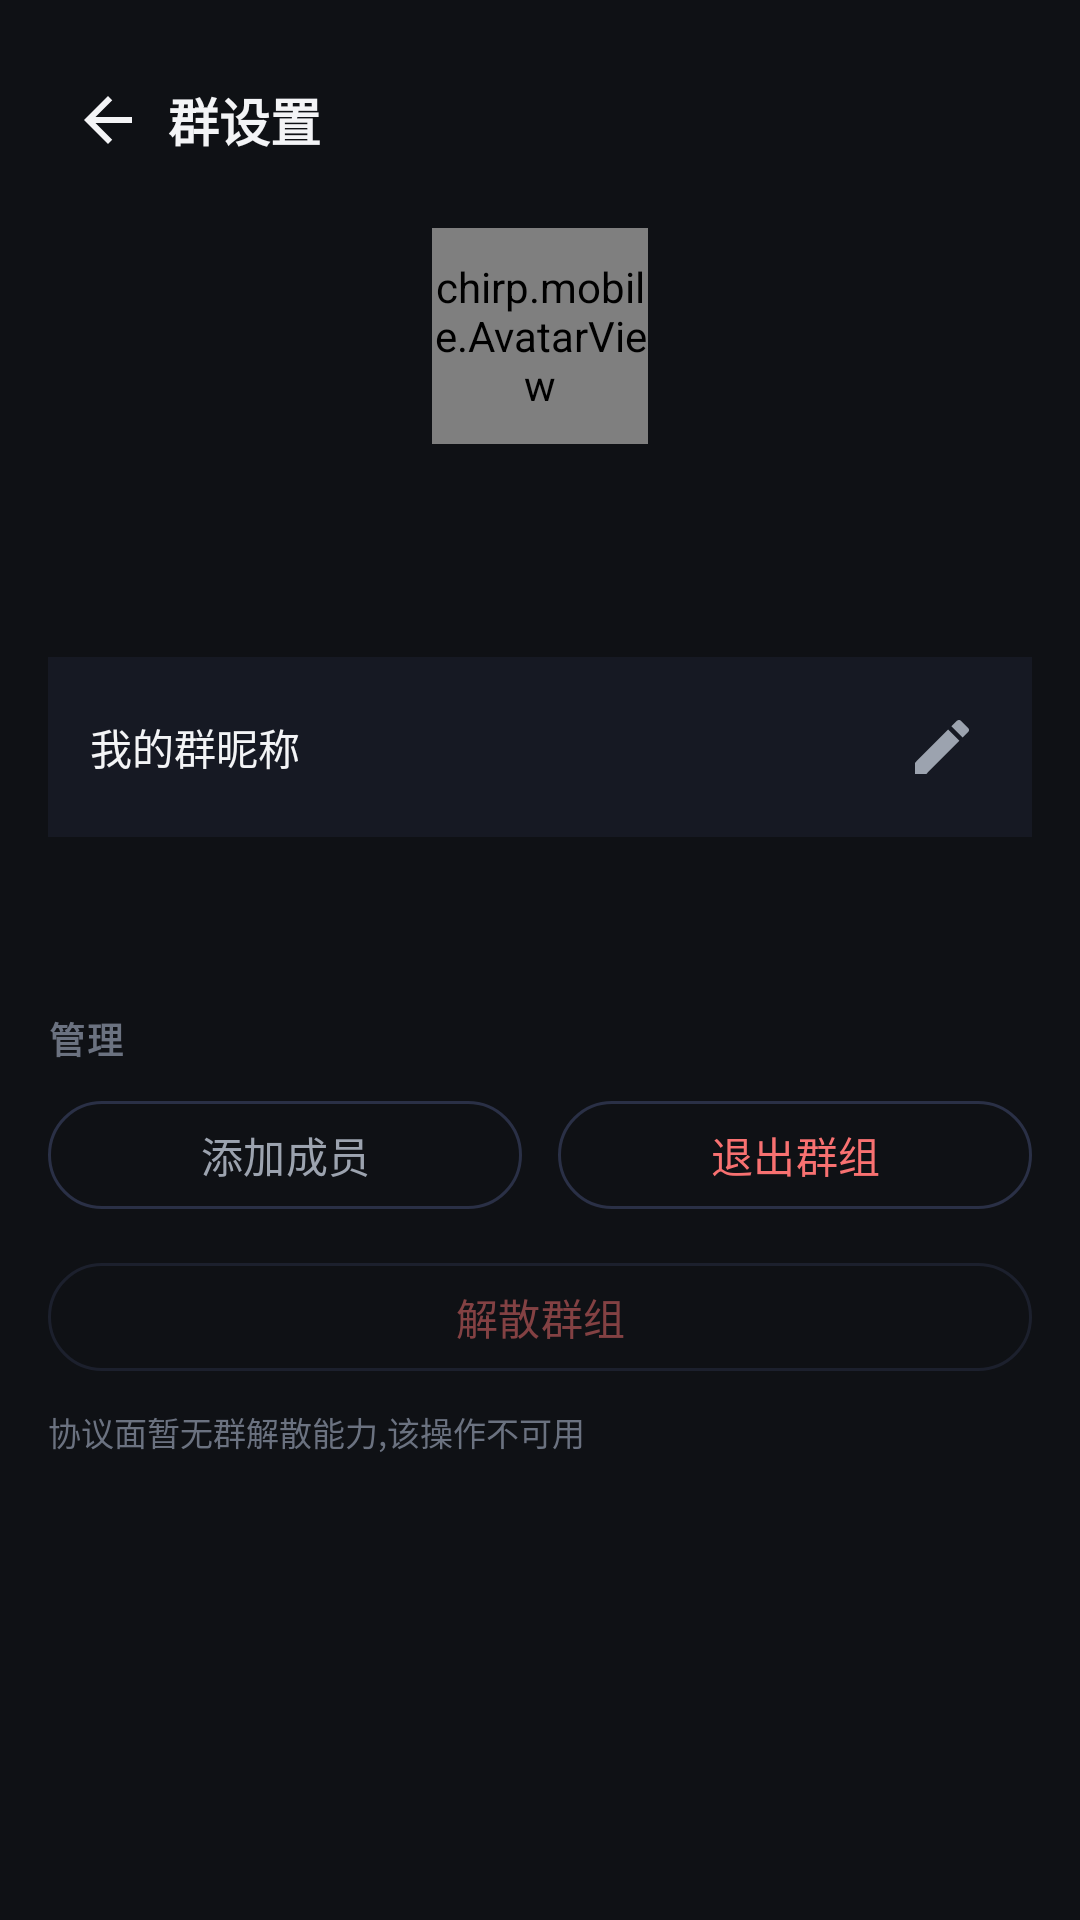

Reconstruct the res/layout file that produces this screen, plus the resources it refers to.
<!-- AndroidManifest.xml: application theme Theme.Chirp -->
<!-- res/layout/activity_group_settings.xml -->
<?xml version="1.0" encoding="utf-8"?>
<ScrollView xmlns:android="http://schemas.android.com/apk/res/android"
    android:layout_width="match_parent"
    android:layout_height="match_parent"
    android:fillViewport="true"
    android:scrollbars="vertical">

    <LinearLayout
        android:layout_width="match_parent"
        android:layout_height="wrap_content"
        android:orientation="vertical"
        android:paddingBottom="24dp"
        android:paddingStart="16dp"
        android:paddingEnd="16dp"
        android:paddingTop="12dp">

        <LinearLayout
            android:layout_width="match_parent"
            android:layout_height="@dimen/topbar_height"
            android:gravity="center_vertical"
            android:orientation="horizontal">

            <ImageButton
                android:id="@+id/back_btn"
                android:layout_width="40dp"
                android:layout_height="40dp"
                android:background="?attr/selectableItemBackgroundBorderless"
                android:contentDescription="@string/chat_back_cd"
                android:src="@drawable/ic_back"
                app:tint="@color/chirp_text_primary"
                xmlns:app="http://schemas.android.com/apk/res-auto" />

            <TextView
                android:layout_width="0dp"
                android:layout_height="wrap_content"
                android:layout_weight="1"
                android:text="@string/group_settings_title"
                android:textColor="@color/chirp_text_primary"
                android:textSize="17sp"
                android:textStyle="bold" />
        </LinearLayout>

        <chirp.mobile.AvatarView
            android:id="@+id/group_avatar"
            android:layout_width="@dimen/avatar_lg"
            android:layout_height="@dimen/avatar_lg"
            android:layout_gravity="center_horizontal"
            android:layout_marginTop="8dp"
            android:importantForAccessibility="no" />

        <TextView
            android:id="@+id/group_name"
            android:layout_width="match_parent"
            android:layout_height="wrap_content"
            android:layout_marginTop="10dp"
            android:gravity="center"
            android:textColor="@color/chirp_text_primary"
            android:textSize="17sp"
            android:textStyle="bold" />

        <TextView
            android:id="@+id/group_meta"
            android:layout_width="match_parent"
            android:layout_height="wrap_content"
            android:layout_marginTop="4dp"
            android:gravity="center"
            android:textColor="@color/chirp_text_tertiary"
            android:textSize="12sp" />

        
        <LinearLayout
            android:layout_width="match_parent"
            android:layout_height="wrap_content"
            android:layout_marginTop="18dp"
            android:background="@color/chirp_surface"
            android:gravity="center_vertical"
            android:orientation="horizontal"
            android:padding="14dp">

            <TextView
                android:layout_width="0dp"
                android:layout_height="wrap_content"
                android:layout_weight="1"
                android:text="@string/group_settings_alias"
                android:textColor="@color/chirp_text_primary"
                android:textSize="14sp" />

            <TextView
                android:id="@+id/my_alias"
                android:layout_width="wrap_content"
                android:layout_height="wrap_content"
                android:layout_marginEnd="8dp"
                android:textColor="@color/chirp_text_secondary"
                android:textSize="13sp" />

            <ImageButton
                android:id="@+id/edit_alias_btn"
                android:layout_width="32dp"
                android:layout_height="32dp"
                android:background="?attr/selectableItemBackgroundBorderless"
                android:contentDescription="@string/group_settings_alias_title"
                android:src="@drawable/ic_edit"
                app:tint="@color/chirp_text_secondary"
                xmlns:app="http://schemas.android.com/apk/res-auto" />
        </LinearLayout>

        <TextView
            android:id="@+id/members_label"
            android:layout_width="wrap_content"
            android:layout_height="wrap_content"
            android:layout_marginTop="18dp"
            android:letterSpacing="0.06"
            android:textColor="@color/chirp_text_tertiary"
            android:textSize="12sp"
            android:textStyle="bold" />

        <androidx.recyclerview.widget.RecyclerView
            android:id="@+id/members_list"
            android:layout_width="match_parent"
            android:layout_height="wrap_content"
            android:layout_marginTop="6dp"
            android:nestedScrollingEnabled="false" />

        
        <TextView
            android:layout_width="wrap_content"
            android:layout_height="wrap_content"
            android:layout_marginTop="18dp"
            android:letterSpacing="0.06"
            android:text="@string/group_settings_admin_actions"
            android:textColor="@color/chirp_text_tertiary"
            android:textSize="12sp"
            android:textStyle="bold" />

        <LinearLayout
            android:layout_width="match_parent"
            android:layout_height="wrap_content"
            android:layout_marginTop="8dp"
            android:orientation="horizontal">

            <com.google.android.material.button.MaterialButton
                android:id="@+id/invite_btn"
                style="@style/Widget.Chirp.Button.Ghost"
                android:layout_width="0dp"
                android:layout_height="44dp"
                android:layout_marginEnd="6dp"
                android:layout_weight="1"
                android:text="@string/group_settings_add_member" />

            <com.google.android.material.button.MaterialButton
                android:id="@+id/leave_btn"
                style="@style/Widget.Chirp.Button.Danger"
                android:layout_width="0dp"
                android:layout_height="44dp"
                android:layout_marginStart="6dp"
                android:layout_weight="1"
                android:text="@string/group_settings_leave" />
        </LinearLayout>

        <com.google.android.material.button.MaterialButton
            android:id="@+id/disband_btn"
            style="@style/Widget.Chirp.Button.Danger"
            android:layout_width="match_parent"
            android:layout_height="44dp"
            android:layout_marginTop="10dp"
            android:enabled="false"
            android:alpha="0.5"
            android:text="@string/group_settings_disband" />

        <TextView
            android:layout_width="match_parent"
            android:layout_height="wrap_content"
            android:layout_marginTop="8dp"
            android:text="@string/group_settings_disband_unavailable"
            android:textColor="@color/chirp_text_tertiary"
            android:textSize="11sp" />
    </LinearLayout>

</ScrollView>
<!-- resources referenced by this layout -->
<resources>
  <color name="chirp_surface">#161923</color>
  <color name="chirp_text_primary">#f3f4f6</color>
  <color name="chirp_text_secondary">#9ca3af</color>
  <color name="chirp_text_tertiary">#6b7280</color>
  <dimen name="avatar_lg">72dp</dimen>
  <dimen name="topbar_height">56dp</dimen>
  <!-- drawable ic_back (drawable) -->
  <?xml version="1.0" encoding="utf-8"?>
  <vector xmlns:android="http://schemas.android.com/apk/res/android"
      android:width="24dp"
      android:height="24dp"
      android:viewportWidth="24"
      android:viewportHeight="24">
      <path
          android:fillColor="@android:color/white"
          android:pathData="M20,11H7.83l5.59,-5.59L12,4l-8,8 8,8 1.41,-1.41L7.83,13H20v-2z" />
  </vector>
  <!-- drawable ic_edit (drawable) -->
  <?xml version="1.0" encoding="utf-8"?>
  <vector xmlns:android="http://schemas.android.com/apk/res/android"
      android:width="24dp"
      android:height="24dp"
      android:viewportWidth="24"
      android:viewportHeight="24">
      <path
          android:fillColor="@android:color/white"
          android:pathData="M3,17.25V21h3.75L17.81,9.94l-3.75,-3.75L3,17.25zM20.71,7.04c0.39,-0.39 0.39,-1.02 0,-1.41l-2.34,-2.34c-0.39,-0.39 -1.02,-0.39 -1.41,0l-1.83,1.83 3.75,3.75 1.83,-1.83z" />
  </vector>
  <string name="chat_back_cd">返回</string>
  <string name="group_settings_add_member">添加成员</string>
  <string name="group_settings_admin_actions">管理</string>
  <string name="group_settings_alias">我的群昵称</string>
  <string name="group_settings_alias_title">我的群昵称</string>
  <string name="group_settings_disband">解散群组</string>
  <string name="group_settings_disband_unavailable">协议面暂无群解散能力,该操作不可用</string>
  <string name="group_settings_leave">退出群组</string>
  <string name="group_settings_title">群设置</string>
  <style name="Widget.Chirp.Button.Danger" parent="Widget.Material3.Button.OutlinedButton">
          <item name="android:textSize">14sp</item>
          <item name="shapeAppearanceOverlay">@style/ShapeAppearance.Chirp.Pill</item>
          <item name="strokeColor">@color/chirp_border</item>
          <item name="android:textColor">@color/chirp_danger</item>
      </style>
  <style name="Widget.Chirp.Button.Ghost" parent="Widget.Material3.Button.OutlinedButton">
          <item name="android:textSize">14sp</item>
          <item name="shapeAppearanceOverlay">@style/ShapeAppearance.Chirp.Pill</item>
          <item name="strokeColor">@color/chirp_border</item>
          <item name="android:textColor">@color/chirp_text_secondary</item>
      </style>
  <style name="ShapeAppearance.Chirp.Pill" parent="">
          <item name="cornerFamily">rounded</item>
          <item name="cornerSize">999dp</item>
      </style>
  <color name="chirp_border">#2a3046</color>
  <color name="chirp_danger">#f87171</color>
  <color name="chirp_accent">#6366f1</color>
  <color name="chirp_accent_dim">#246366f1</color>
  <color name="chirp_accent_soft">#a5b4fc</color>
  <color name="chirp_bg">#0f1115</color>
  <color name="chirp_surface2">#1c2030</color>
  <color name="chirp_surface3">#232840</color>
  <color name="chirp_border_soft">#222741</color>
</resources>
